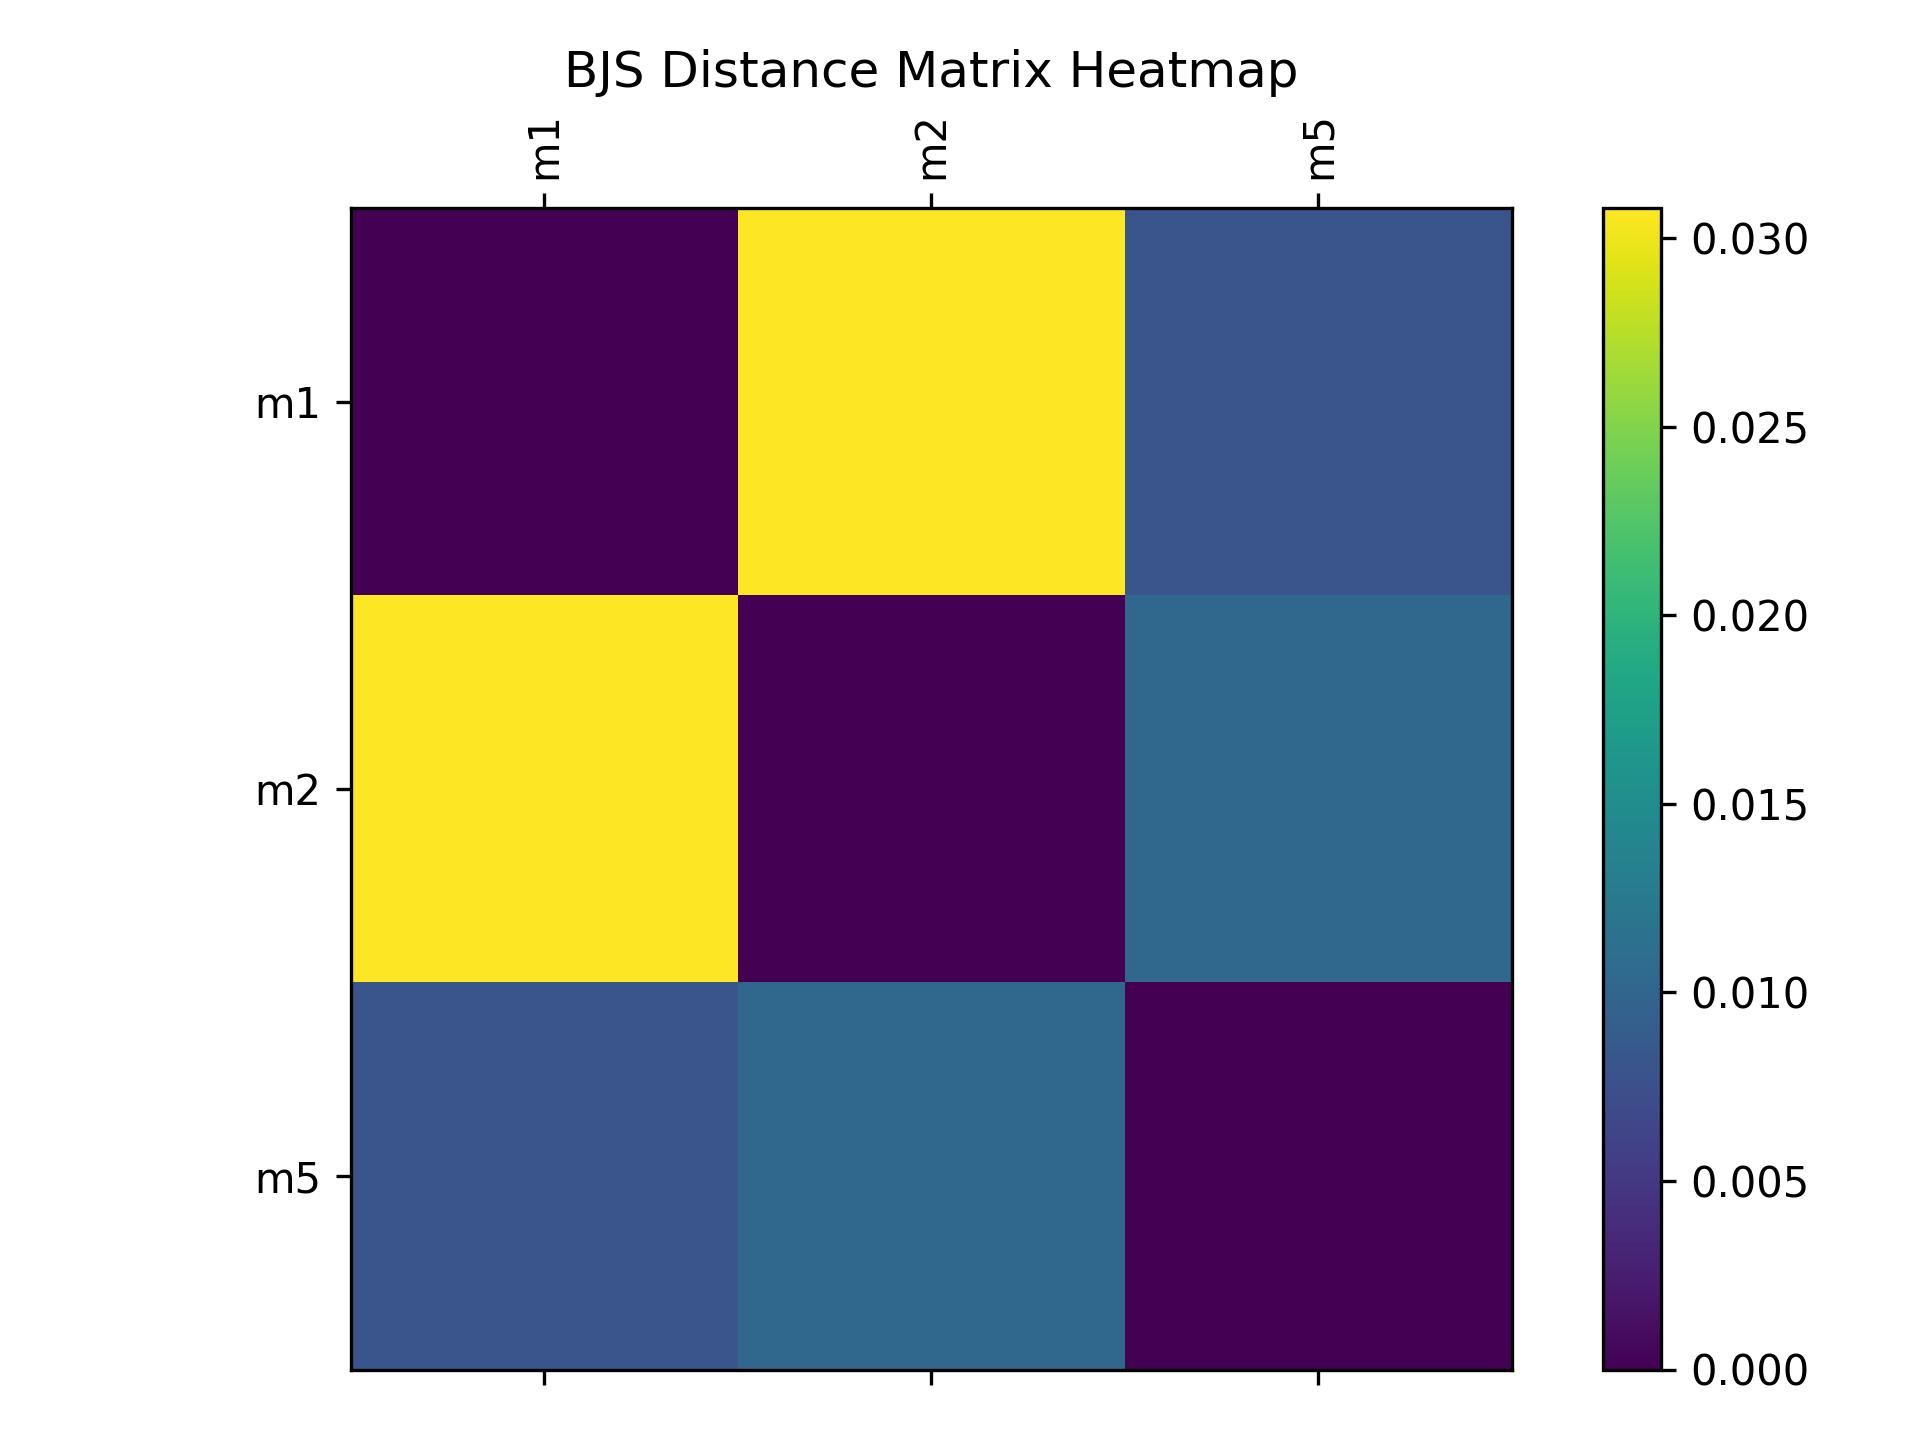

The file beside this chart, header and first rows:
BBA, m1, m2, m5
m1, 0.0000, 0.0308, 0.0081
m2, 0.0308, 0.0000, 0.0104
m5, 0.0081, 0.0104, 0.0000
